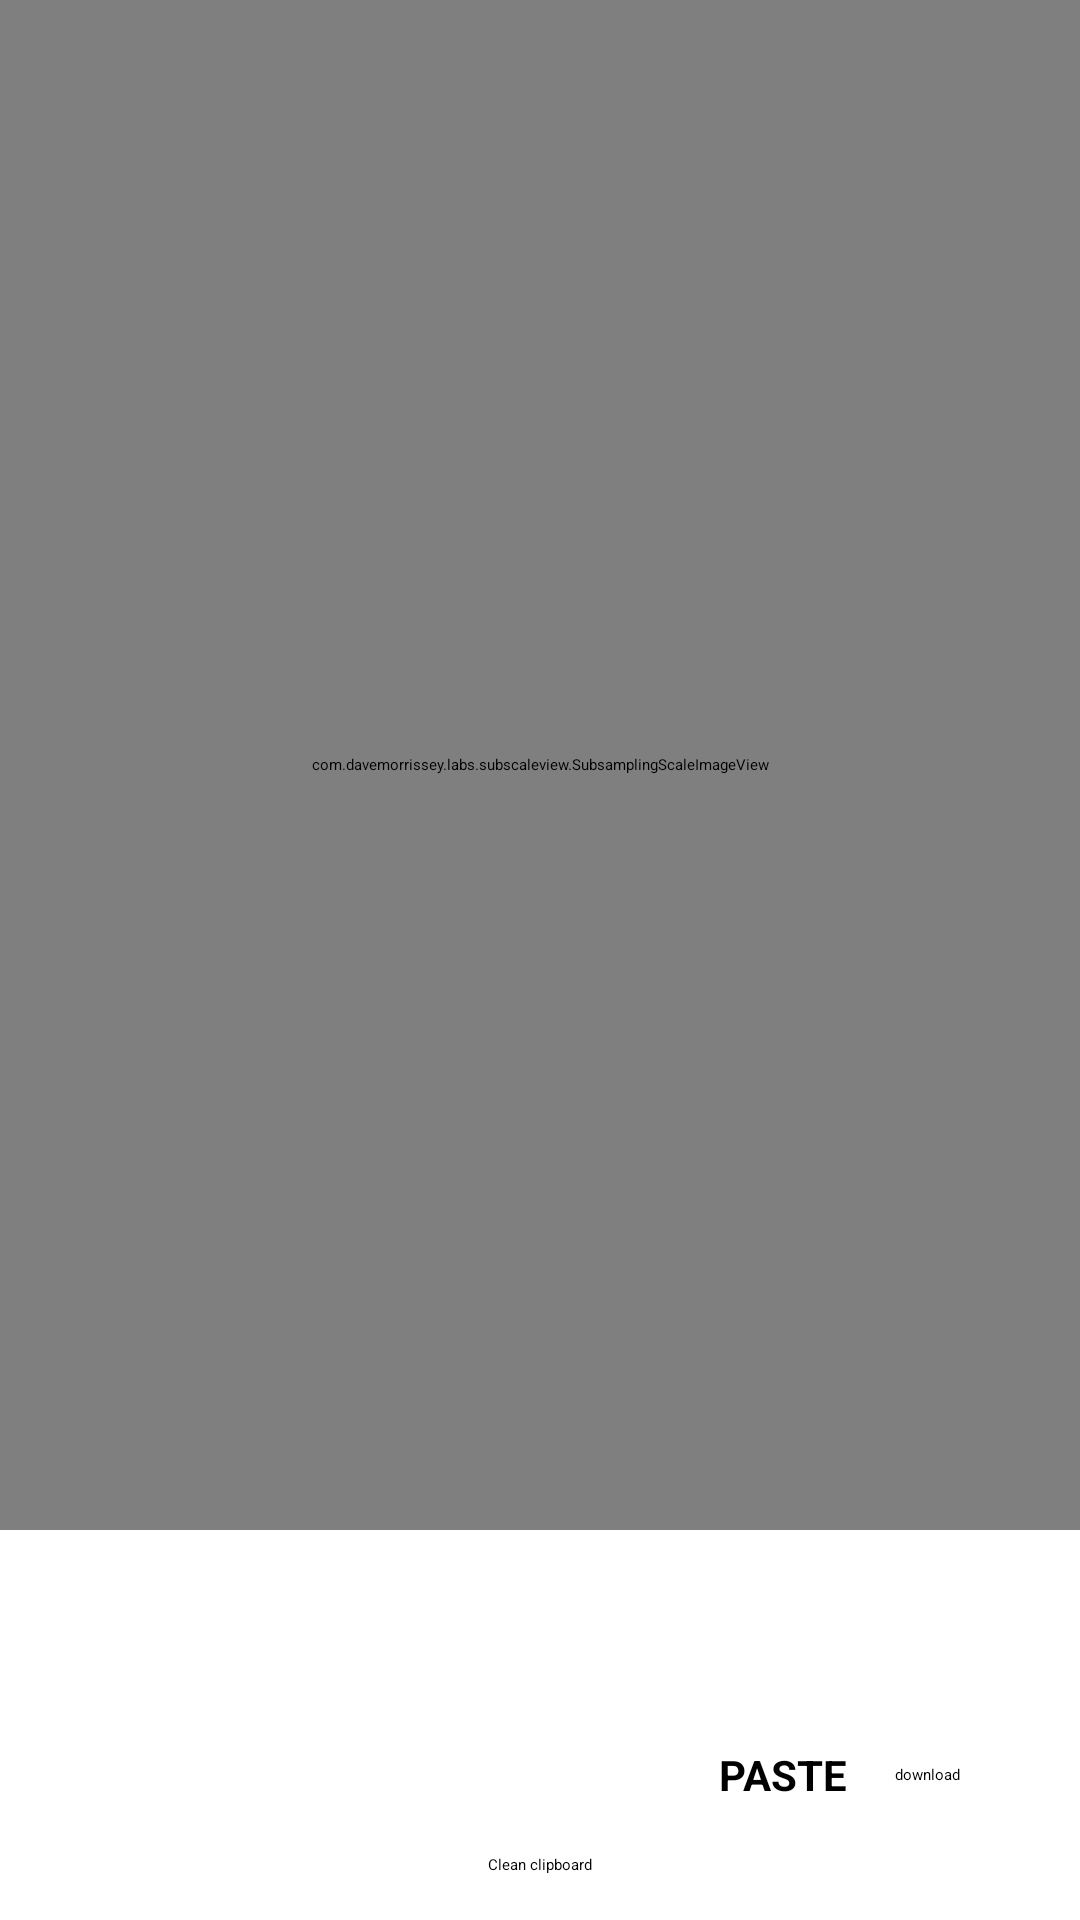

Layout XML and referenced resources for this Android screen:
<!-- AndroidManifest.xml: application theme Theme.Pixt -->
<!-- res/layout/fragment_second.xml -->
<?xml version="1.0" encoding="utf-8"?>
<layout xmlns:android="http://schemas.android.com/apk/res/android"
    xmlns:app="http://schemas.android.com/apk/res-auto"
    xmlns:tools="http://schemas.android.com/tools">

    <androidx.constraintlayout.widget.ConstraintLayout
        android:layout_width="match_parent"
        android:layout_height="match_parent"
        tools:context=".SecondFragment">














        <com.davemorrissey.labs.subscaleview.SubsamplingScaleImageView
            android:id="@+id/imageView"
            android:layout_width="match_parent"
            android:layout_height="match_parent"
            android:layout_marginBottom="130dp"
            app:layout_constraintEnd_toEndOf="parent"
            app:layout_constraintStart_toStartOf="parent"
            app:layout_constraintTop_toTopOf="parent" />

        <EditText
            android:id="@+id/edit_text"
            android:layout_width="match_parent"
            android:layout_height="60dp"
            android:hint="Paste here.."
            android:padding="8dp"
            android:paddingHorizontal="16dp"
            android:visibility="gone"
            app:layout_constraintEnd_toEndOf="parent"
            app:layout_constraintStart_toStartOf="parent"
            app:layout_constraintTop_toBottomOf="@+id/imageView" />

        <Button
            android:id="@+id/btnPaste"
            android:layout_width="wrap_content"
            android:layout_height="wrap_content"
            android:layout_marginBottom="45dp"
            android:text="paste"
            android:visibility="gone"
            app:layout_constraintBottom_toBottomOf="parent"
            app:layout_constraintEnd_toEndOf="parent"
            app:layout_constraintStart_toStartOf="parent" />

        <Button
            android:id="@+id/btnDownload"
            android:layout_width="wrap_content"
            android:layout_height="wrap_content"
            android:layout_marginEnd="40dp"
            android:layout_marginBottom="45dp"
            android:text="download"
            android:visibility="visible"
            app:layout_constraintBottom_toBottomOf="parent"
            app:layout_constraintEnd_toEndOf="parent" />

        <TextView
            android:id="@+id/tvPaste"
            android:layout_width="wrap_content"
            android:layout_height="wrap_content"
            android:layout_marginEnd="16dp"
            android:text="PASTE"
            android:textStyle="bold"
            android:textColor="@color/black"
            android:textSize="14dp"
            android:visibility="visible"
            android:paddingVertical="6dp"
            app:layout_constraintBottom_toBottomOf="@+id/btnDownload"
            app:layout_constraintEnd_toStartOf="@+id/btnDownload"
            app:layout_constraintTop_toTopOf="@+id/btnDownload" />

        <TextView
            android:id="@+id/clean"
            android:layout_width="wrap_content"
            android:layout_height="wrap_content"
            android:layout_marginBottom="10dp"
            android:text="Clean clipboard"
            android:paddingVertical="5dp"
            app:layout_constraintBottom_toBottomOf="parent"
            app:layout_constraintEnd_toEndOf="parent"
            app:layout_constraintStart_toStartOf="parent" />

    </androidx.constraintlayout.widget.ConstraintLayout>
</layout>
<!-- resources referenced by this layout -->
<resources>

  <!-- not gathered from this repository: default colours our renderer supplied (Android Studio template values) -->
  <color name="black">#FF000000</color>
</resources>
